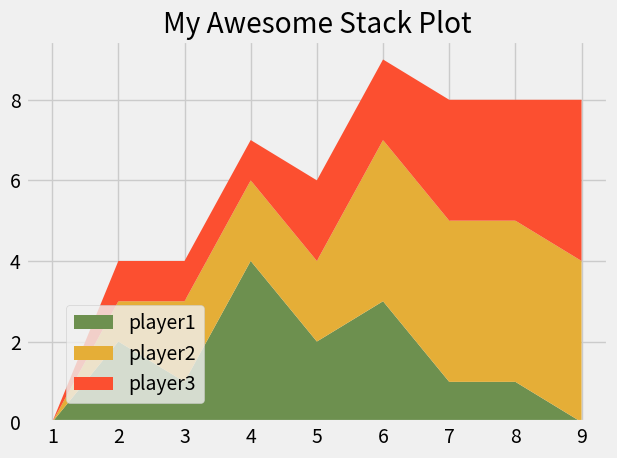

Reproduce this figure in Python.
from matplotlib import pyplot as plt

plt.style.use("fivethirtyeight")

# x values
minutes = [1, 2, 3, 4, 5, 6, 7, 8, 9]

# y values
player1 = [0, 2, 1, 4, 2, 3, 1, 1, 0]
player2 = [0, 1, 2, 2, 2, 4, 4, 4, 4]
player3 = [0, 1, 1, 1, 2, 2, 3, 3, 4]

labels = ['player1', 'player2', 'player3']
colors = ['#6d904f', '#e5ae37', '#fc4f30']

# stackplot used to show cumulative result as well as individual values
# to plot, use .stackplot(x values, y values...)
# many arguments, important one is colors = colors. 
plt.stackplot(minutes, player1, player2, player3, labels = labels, colors = colors)

# move the legend using loc argument. Bottom left = (0,0)
plt.legend(loc = (0.07, 0.05))

plt.title("My Awesome Stack Plot")
plt.tight_layout()
plt.show()
